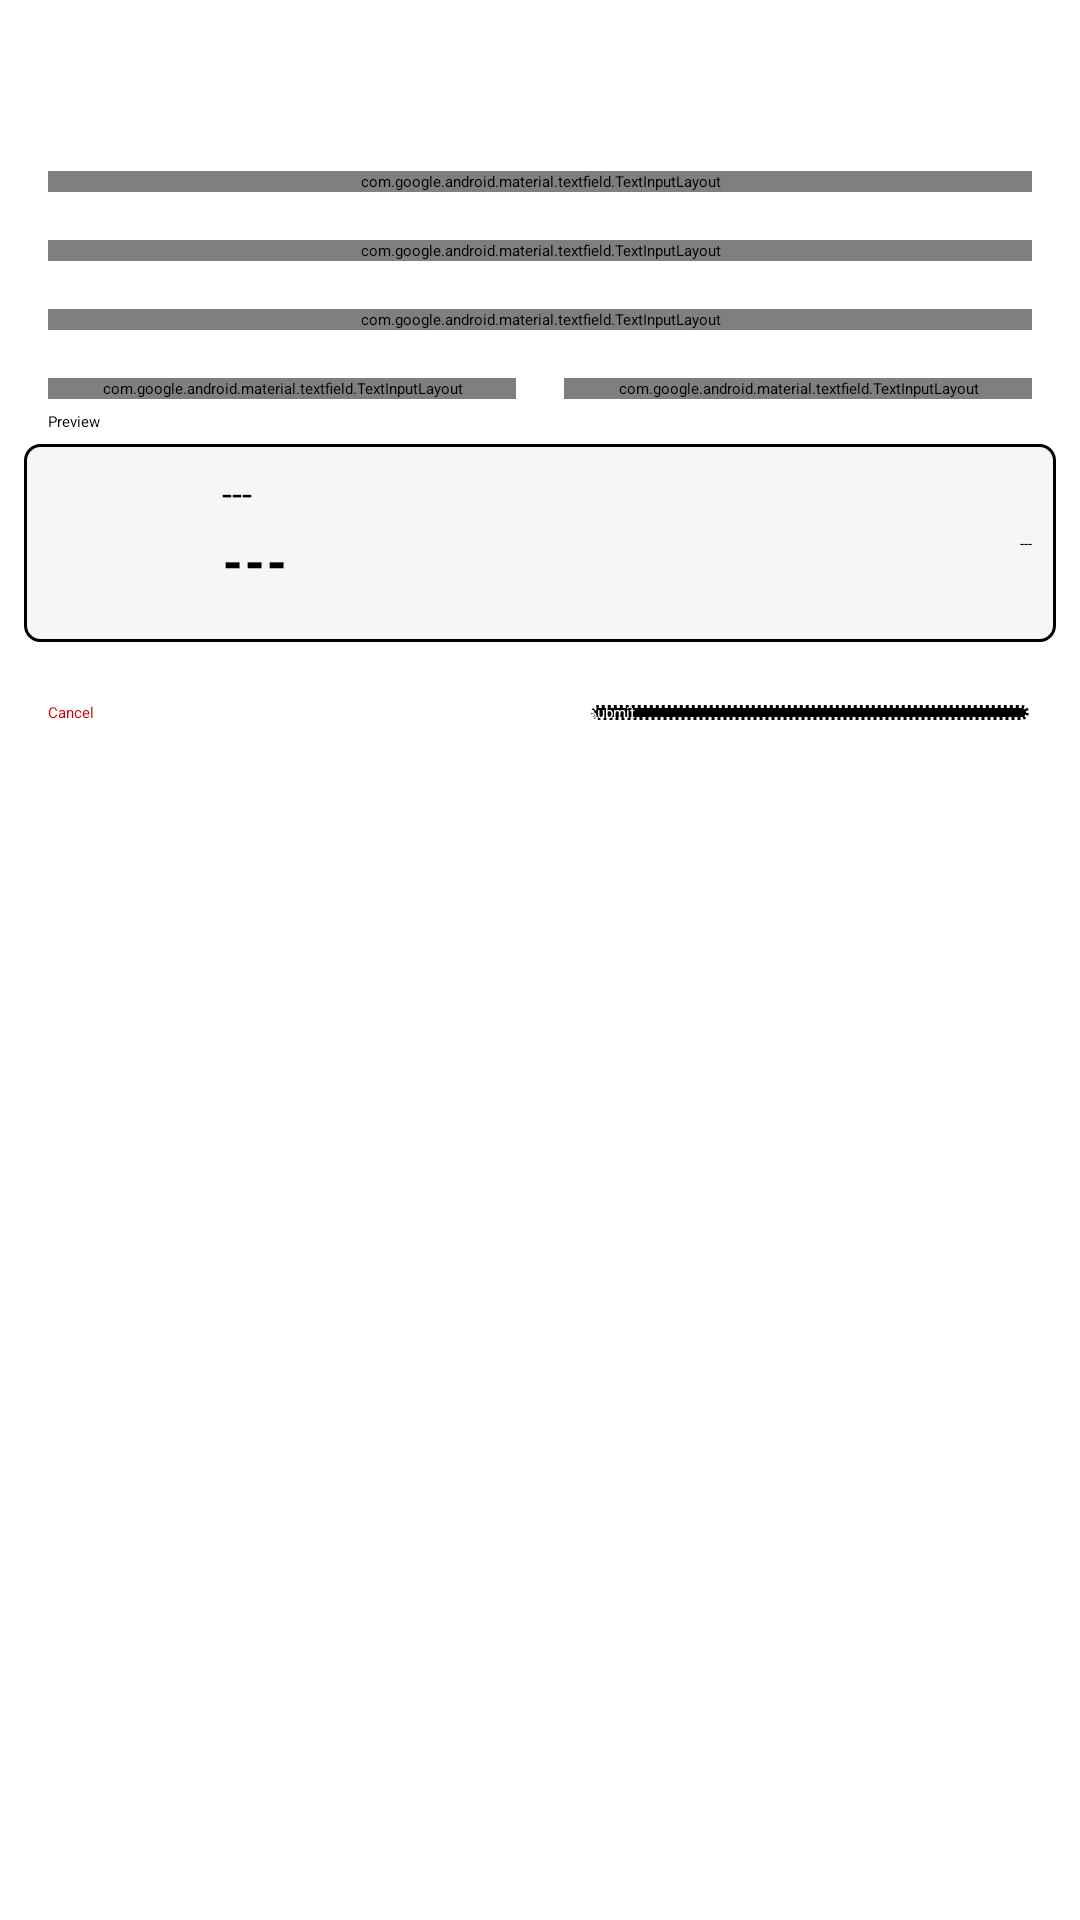

Write the Android layout XML for this screen, with the resource values it uses.
<!-- AndroidManifest.xml: application theme Theme.Admin -->
<!-- res/layout/customdialog_add_new_card.xml -->
<?xml version="1.0" encoding="utf-8"?>
<LinearLayout xmlns:android="http://schemas.android.com/apk/res/android"
    xmlns:app="http://schemas.android.com/apk/res-auto"
    xmlns:tools="http://schemas.android.com/tools"
    android:layout_width="match_parent"
    android:layout_height="wrap_content"
    android:orientation="vertical"
    tools:context=".MainActivity">

    <LinearLayout
        android:layout_width="match_parent"
        android:layout_height="wrap_content"
        android:orientation="horizontal">

        <Spinner
            android:id="@+id/gameListSpinner"
            android:layout_width="wrap_content"
            android:layout_height="wrap_content"
            android:layout_marginStart="16dp"
            android:layout_marginTop="16dp"
            android:layout_marginEnd="16dp"
            tools:ignore="SpeakableTextPresentCheck,TouchTargetSizeCheck" />

        <View
            android:layout_width="0dp"
            android:layout_height="0dp"
            android:layout_weight="1"/>

        <Button
            android:id="@+id/closeButton"
            android:layout_width="25dp"
            android:layout_height="25dp"
            android:layout_margin="8dp"
            android:background="@drawable/ic_baseline_close_24"
            tools:ignore="SpeakableTextPresentCheck,TouchTargetSizeCheck" />

    </LinearLayout>

    <com.google.android.material.textfield.TextInputLayout
        android:layout_width="match_parent"
        android:layout_height="wrap_content"
        android:layout_marginStart="16dp"
        android:layout_marginTop="16dp"
        android:layout_marginEnd="16dp"
        android:hint="@string/enter_image_url">

        <com.google.android.material.textfield.TextInputEditText
            android:id="@+id/imageURLEditText"
            style="@style/Widget.MaterialComponents.TextInputLayout.OutlinedBox"
            android:layout_width="match_parent"
            android:layout_height="wrap_content"
            android:layout_margin="4dp"
            android:inputType="text"
            tools:ignore="TextContrastCheck" />
    </com.google.android.material.textfield.TextInputLayout>

    <com.google.android.material.textfield.TextInputLayout
        android:layout_width="match_parent"
        android:layout_height="wrap_content"
        android:layout_marginStart="16dp"
        android:layout_marginTop="16dp"
        android:layout_marginEnd="16dp"
        android:hint="@string/enter_quantity">

        <com.google.android.material.textfield.TextInputEditText
            android:id="@+id/quantityEditText"
            style="@style/Widget.MaterialComponents.TextInputLayout.OutlinedBox"
            android:layout_width="match_parent"
            android:layout_height="wrap_content"
            android:layout_margin="4dp"
            android:inputType="number"
            android:ems="10"
            tools:ignore="TextContrastCheck" />
    </com.google.android.material.textfield.TextInputLayout>

    <com.google.android.material.textfield.TextInputLayout
        android:layout_width="match_parent"
        android:layout_height="wrap_content"
        android:layout_marginStart="16dp"
        android:layout_marginTop="16dp"
        android:layout_marginEnd="16dp"
        android:hint="@string/enter_prize">

        <com.google.android.material.textfield.TextInputEditText
            android:id="@+id/prizeEditText"
            style="@style/Widget.MaterialComponents.TextInputLayout.OutlinedBox"
            android:layout_width="match_parent"
            android:layout_height="wrap_content"
            android:layout_margin="4dp"
            android:inputType="number|numberDecimal"
            tools:ignore="TextContrastCheck" />
    </com.google.android.material.textfield.TextInputLayout>

    <LinearLayout
        android:layout_width="match_parent"
        android:layout_height="wrap_content"
        android:orientation="horizontal"
        android:baselineAligned="false">

        <com.google.android.material.textfield.TextInputLayout
            android:layout_width="match_parent"
            android:layout_height="wrap_content"
            android:layout_marginStart="16dp"
            android:layout_marginTop="16dp"
            android:layout_marginEnd="8dp"
            android:layout_weight="1"
            android:hint="@string/first_offer">

            <com.google.android.material.textfield.TextInputEditText
                android:id="@+id/offerEditText"
                style="@style/Widget.MaterialComponents.TextInputLayout.FilledBox"
                android:layout_width="match_parent"
                android:layout_height="wrap_content"
                android:layout_margin="4dp"
                android:inputType="number|numberDecimal"
                tools:ignore="TextContrastCheck" />
        </com.google.android.material.textfield.TextInputLayout>

        <com.google.android.material.textfield.TextInputLayout
            android:layout_width="match_parent"
            android:layout_height="wrap_content"
            android:layout_marginStart="8dp"
            android:layout_marginTop="16dp"
            android:layout_marginEnd="16dp"
            android:layout_weight="1"
            android:hint="@string/unit_type">

            <com.google.android.material.textfield.TextInputEditText
                android:id="@+id/unitTypeEditText"
                style="@style/Widget.MaterialComponents.TextInputLayout.OutlinedBox"
                android:layout_width="match_parent"
                android:layout_height="wrap_content"
                android:layout_margin="4dp"
                android:inputType="text"
                tools:ignore="TextContrastCheck" />
        </com.google.android.material.textfield.TextInputLayout>

    </LinearLayout>

    <LinearLayout
        android:layout_width="match_parent"
        android:layout_height="wrap_content"
        android:orientation="vertical">

        <TextView
            android:layout_width="match_parent"
            android:layout_height="wrap_content"
            android:paddingStart="16dp"
            android:paddingTop="4dp"
            android:paddingEnd="16dp"
            android:text="@string/preview" />

        <androidx.constraintlayout.widget.ConstraintLayout
            android:layout_width="match_parent"
            android:layout_height="wrap_content"
            android:layout_marginStart="8dp"
            android:layout_marginTop="4dp"
            android:layout_marginEnd="8dp"
            android:layout_marginBottom="4dp"
            android:background="@drawable/edittext_bg">


            <ImageView
                android:id="@+id/preImageView"
                android:layout_width="50dp"
                android:layout_height="50dp"
                android:layout_marginStart="8dp"
                android:layout_marginTop="8dp"
                android:layout_marginBottom="8dp"
                app:layout_constraintBottom_toBottomOf="parent"
                app:layout_constraintStart_toStartOf="parent"
                app:layout_constraintTop_toTopOf="parent"
                tools:srcCompat="@drawable/ic_launcher_foreground"
                android:contentDescription="@string/close_imageview_content_desc" />

            <TextView
                android:id="@+id/preTextView1"
                android:layout_width="0dp"
                android:layout_height="wrap_content"
                android:layout_marginStart="8dp"
                android:layout_marginTop="8dp"
                android:layout_marginEnd="8dp"
                android:text="@string/loading"
                android:textSize="12sp"
                app:layout_constraintEnd_toStartOf="@+id/preButton"
                app:layout_constraintStart_toEndOf="@+id/preImageView"
                app:layout_constraintTop_toTopOf="parent" />

            <Button
                android:id="@+id/preButton"
                android:layout_width="wrap_content"
                android:layout_height="wrap_content"
                android:layout_marginEnd="8dp"
                android:enabled="false"
                android:text="@string/loading"
                app:layout_constraintBottom_toBottomOf="parent"
                app:layout_constraintEnd_toEndOf="parent"
                app:layout_constraintTop_toTopOf="parent" />

            <TextView
                android:id="@+id/preTextView2"
                android:layout_width="0dp"
                android:layout_height="wrap_content"
                android:layout_marginStart="8dp"
                android:layout_marginTop="4dp"
                android:layout_marginEnd="8dp"
                android:fontFamily="sans-serif-black"
                android:text="@string/loading"
                android:textSize="16sp"
                app:layout_constraintEnd_toStartOf="@+id/preButton"
                app:layout_constraintStart_toEndOf="@+id/preImageView"
                app:layout_constraintTop_toBottomOf="@+id/preTextView1" />
        </androidx.constraintlayout.widget.ConstraintLayout>

    </LinearLayout>

    <LinearLayout
        android:layout_width="match_parent"
        android:layout_height="wrap_content"
        android:orientation="horizontal">

        <Button
            android:id="@+id/cancelButton"
            android:layout_width="0dp"
            android:layout_height="wrap_content"
            android:layout_marginStart="16dp"
            android:layout_marginTop="16dp"
            android:layout_marginEnd="16dp"
            android:layout_weight="1"
            android:background="@android:color/transparent"
            android:text="@string/cancel"
            android:textColor="@android:color/holo_red_dark" />

        <Button
            android:id="@+id/submitButton"
            android:layout_width="0dp"
            android:layout_height="wrap_content"
            android:layout_marginStart="16dp"
            android:layout_marginTop="16dp"
            android:layout_marginEnd="16dp"
            android:layout_weight="1"
            android:background="@drawable/black_button"
            android:text="@string/submit"
            android:textColor="@color/white" />

    </LinearLayout>

</LinearLayout>
<!-- resources referenced by this layout -->
<resources>
  <!-- drawable black_button (drawable) -->
  <?xml version="1.0" encoding="utf-8"?>
  <shape xmlns:android="http://schemas.android.com/apk/res/android">
      <corners android:radius="10dp"/>
      <stroke android:width="2dp" android:color="@color/white" android:dashWidth="1dp" android:dashGap="1dp"/>
      <solid android:color="@color/black"/>
  </shape>
  <!-- drawable edittext_bg (drawable) -->
  <?xml version="1.0" encoding="utf-8"?>
  <shape xmlns:android="http://schemas.android.com/apk/res/android">
      <corners android:radius="5dp"/>
      <stroke android:width="1dp" android:color="@color/black"/>
      <solid android:color="#F6F6F6"/>
  </shape>
  <string name="cancel">Cancel</string>
  <string name="close_imageview_content_desc">close imageview content desc</string>
  <string name="enter_image_url">Enter Image URL</string>
  <string name="enter_prize">Enter Prize</string>
  <string name="enter_quantity">Enter Quantity</string>
  <string name="first_offer">First Offer (%)</string>
  <string name="loading">---</string>
  <string name="preview">Preview</string>
  <string name="submit">Submit</string>
  <string name="unit_type">Unit Type</string>
  <style name="Theme.Admin" parent="Theme.MaterialComponents.DayNight.DarkActionBar">
          
          <item name="colorPrimary">@color/purple_700</item>
          <item name="colorPrimaryVariant">@color/purple_700</item>
          <item name="colorOnPrimary">@color/white</item>
          
          <item name="colorSecondary">@color/black</item>
          <item name="colorSecondaryVariant">@color/black</item>
          <item name="colorOnSecondary">@color/white</item>
          
          <item name="android:statusBarColor" tools:targetApi="l">?attr/colorPrimaryVariant</item>
          
      </style>
  <!-- not gathered from this repository: default colours our renderer supplied (Android Studio template values) -->
  <color name="purple_700">#FF3700B3</color>
  <color name="black">#FF000000</color>
  <color name="white">#FFFFFFFF</color>
</resources>
